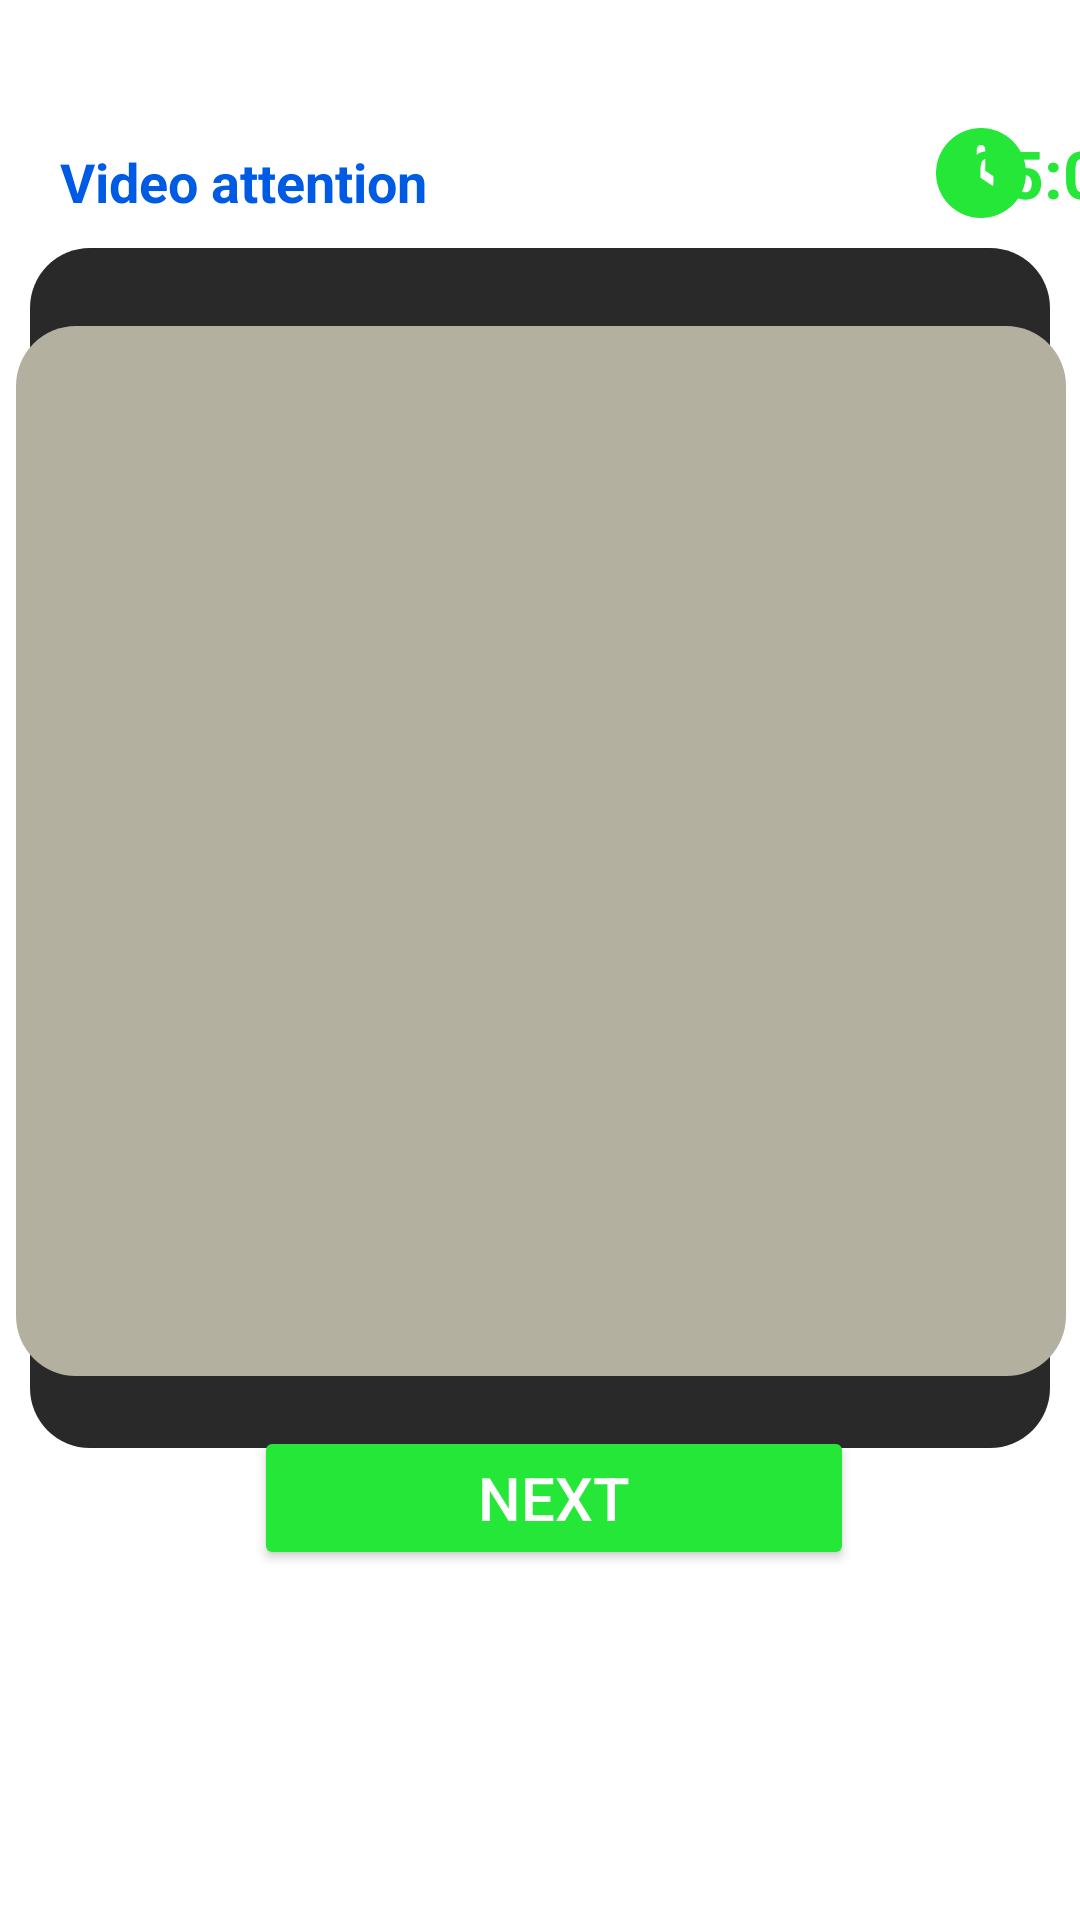

The Android layout XML behind this screen, and the referenced resources:
<!-- AndroidManifest.xml: application theme Theme.GamificationApp -->
<!-- res/layout/fragment_create_video_attention_record.xml -->
<?xml version="1.0" encoding="utf-8"?>
<androidx.constraintlayout.widget.ConstraintLayout xmlns:android="http://schemas.android.com/apk/res/android"
    xmlns:tools="http://schemas.android.com/tools"
    android:layout_width="match_parent"
    android:layout_height="match_parent"
    xmlns:app="http://schemas.android.com/apk/res-auto"
    tools:context=".fragments.CreateVideoAttentionRecordFragment">

    <TextView
        android:id="@+id/id_text_view_subject"
        android:layout_width="match_parent"
        android:layout_height="wrap_content"
        android:layout_marginLeft="20dp"
        android:text="Subject"
        android:textColor="@color/white"
        android:textSize="@dimen/titleSize"
        android:textStyle="bold"
        app:layout_constraintTop_toTopOf="parent"
        app:layout_constraintLeft_toLeftOf="parent"></TextView>

    <TextView
        android:id="@+id/id_text_view_help_text"
        android:layout_width="match_parent"
        android:layout_height="wrap_content"
        android:layout_marginLeft="20dp"
        android:text="Video attention"
        android:textColor="@color/text_blue"
        android:textSize="@dimen/helpTextSize"
        android:textStyle="bold"
        app:layout_constraintLeft_toLeftOf="parent"
        app:layout_constraintTop_toBottomOf="@id/id_text_view_subject"></TextView>

    <EditText
        android:id="@+id/id_text_view_create_multiple_choice_text"
        android:layout_width="match_parent"
        android:layout_height="400dp"
        android:layout_margin="10dp"
        android:layout_marginTop="20dp"
        android:background="@drawable/rounded_button"
        android:backgroundTint="@color/grey"
        android:padding="20dp"
        android:text=""
        android:textColor="@color/white"
        android:textSize="@dimen/gameTextSize"
        app:layout_constraintLeft_toLeftOf="parent"
        app:layout_constraintTop_toBottomOf="@id/id_text_view_help_text"></EditText>

    <TextView
        android:layout_width="350dp"
        android:layout_height="350dp"
        android:background="@drawable/rounded_button"
        android:backgroundTint="@color/text_grey"
        app:layout_constraintBottom_toBottomOf="@+id/id_text_view_create_multiple_choice_text"
        app:layout_constraintEnd_toEndOf="@+id/id_text_view_create_multiple_choice_text"
        app:layout_constraintHorizontal_bias="0.476"
        app:layout_constraintStart_toStartOf="@+id/id_text_view_create_multiple_choice_text"
        app:layout_constraintTop_toTopOf="@+id/id_text_view_create_multiple_choice_text"
        app:layout_constraintVertical_bias="0.52"></TextView>

    <TextView
        android:id="@+id/id_text_view_clock_icon"
        android:layout_width="30dp"
        android:layout_height="30dp"
        android:layout_marginStart="312dp"
        android:background="@drawable/clock_icon"
        android:backgroundTint="@color/green"
        app:layout_constraintBottom_toTopOf="@+id/id_text_view_create_multiple_choice_text"
        app:layout_constraintRight_toLeftOf="@id/id_text_view_time"
        app:layout_constraintStart_toStartOf="parent"
        app:layout_constraintTop_toTopOf="parent"
        app:layout_constraintVertical_bias="0.807"></TextView>

    <TextView
        android:id="@+id/id_text_view_time"
        android:layout_width="wrap_content"
        android:layout_height="wrap_content"
        android:text="05:00"
        android:textColor="@color/green"
        android:textSize="@dimen/gameTextSize"
        android:textStyle="bold"
        app:layout_constraintBottom_toTopOf="@+id/id_text_view_create_multiple_choice_text"
        app:layout_constraintLeft_toRightOf="@id/id_text_view_clock_icon"
        app:layout_constraintRight_toRightOf="parent"
        app:layout_constraintTop_toTopOf="parent"
        app:layout_constraintVertical_bias="0.807"></TextView>

    <Button
        android:id="@+id/id_button_next_video_attention"
        android:layout_width="200dp"
        android:layout_height="wrap_content"
        android:layout_marginBottom="120dp"
        android:backgroundTint="@color/green"
        android:padding="10dp"
        android:text="Next"
        android:textColor="@color/white"
        android:textSize="@dimen/textSizeButtonBig"
        app:layout_constraintBottom_toBottomOf="parent"
        app:layout_constraintEnd_toEndOf="parent"
        app:layout_constraintHorizontal_bias="0.53"
        app:layout_constraintStart_toStartOf="parent"
        app:layout_constraintTop_toBottomOf="@+id/id_text_view_create_multiple_choice_text"
        app:layout_constraintVertical_bias="0.718"></Button>

</androidx.constraintlayout.widget.ConstraintLayout>
<!-- resources referenced by this layout -->
<resources>
  <color name="green">#24E737</color>
  <color name="grey">#292929</color>
  <color name="text_blue">#005BE4</color>
  <color name="text_grey">#B4B0A0</color>
  <color name="white">#FFFFFFFF</color>
  <dimen name="gameTextSize">22sp</dimen>
  <dimen name="helpTextSize">18sp</dimen>
  <dimen name="textSizeButtonBig">20sp</dimen>
  <dimen name="titleSize">36sp</dimen>
  <!-- drawable clock_icon (drawable) -->
  <vector xmlns:android="http://schemas.android.com/apk/res/android"
      android:width="512dp"
      android:height="512dp"
      android:viewportWidth="512"
      android:viewportHeight="512">
    <path
        android:fillColor="@color/green"
        android:pathData="M256,512C114.6,512 0,397.4 0,256S114.6,0 256,0S512,114.6 512,256s-114.6,256 -256,256zM232,120V256c0,8 4,15.5 10.7,20l96,64c11,7.4 25.9,4.4 33.3,-6.7s4.4,-25.9 -6.7,-33.3L280,243.2V120c0,-13.3 -10.7,-24 -24,-24s-24,10.7 -24,24z"/>
  </vector>
  <!-- drawable rounded_button (drawable) -->
  <?xml version="1.0" encoding="utf-8"?>
  <layer-list xmlns:android="http://schemas.android.com/apk/res/android">
      <item>
          <shape android:shape="rectangle">
              <solid android:color="@color/yellow"/>
              <corners android:radius="20dp"></corners>
              <size android:width="50dp" android:height="50dp"/>
          </shape>
      </item>
  </layer-list>
  <style name="Theme.GamificationApp" parent="Theme.MaterialComponents.DayNight.NoActionBar">
          
          <item name="colorPrimary">@color/background_black</item>
          <item name="colorPrimaryVariant">@color/background_black</item>
          <item name="colorOnPrimary">@color/white</item>
          
          <item name="colorSecondary">@color/teal_200</item>
          <item name="colorSecondaryVariant">@color/teal_700</item>
          <item name="colorOnSecondary">@color/background_black</item>
          
          <item name="android:statusBarColor">?attr/colorPrimaryVariant</item>
          
      </style>
  <color name="yellow">#FEDC31</color>
  <color name="background_black">#0E0E0E</color>
  <color name="teal_200">#FF03DAC5</color>
  <color name="teal_700">#FF018786</color>
</resources>
